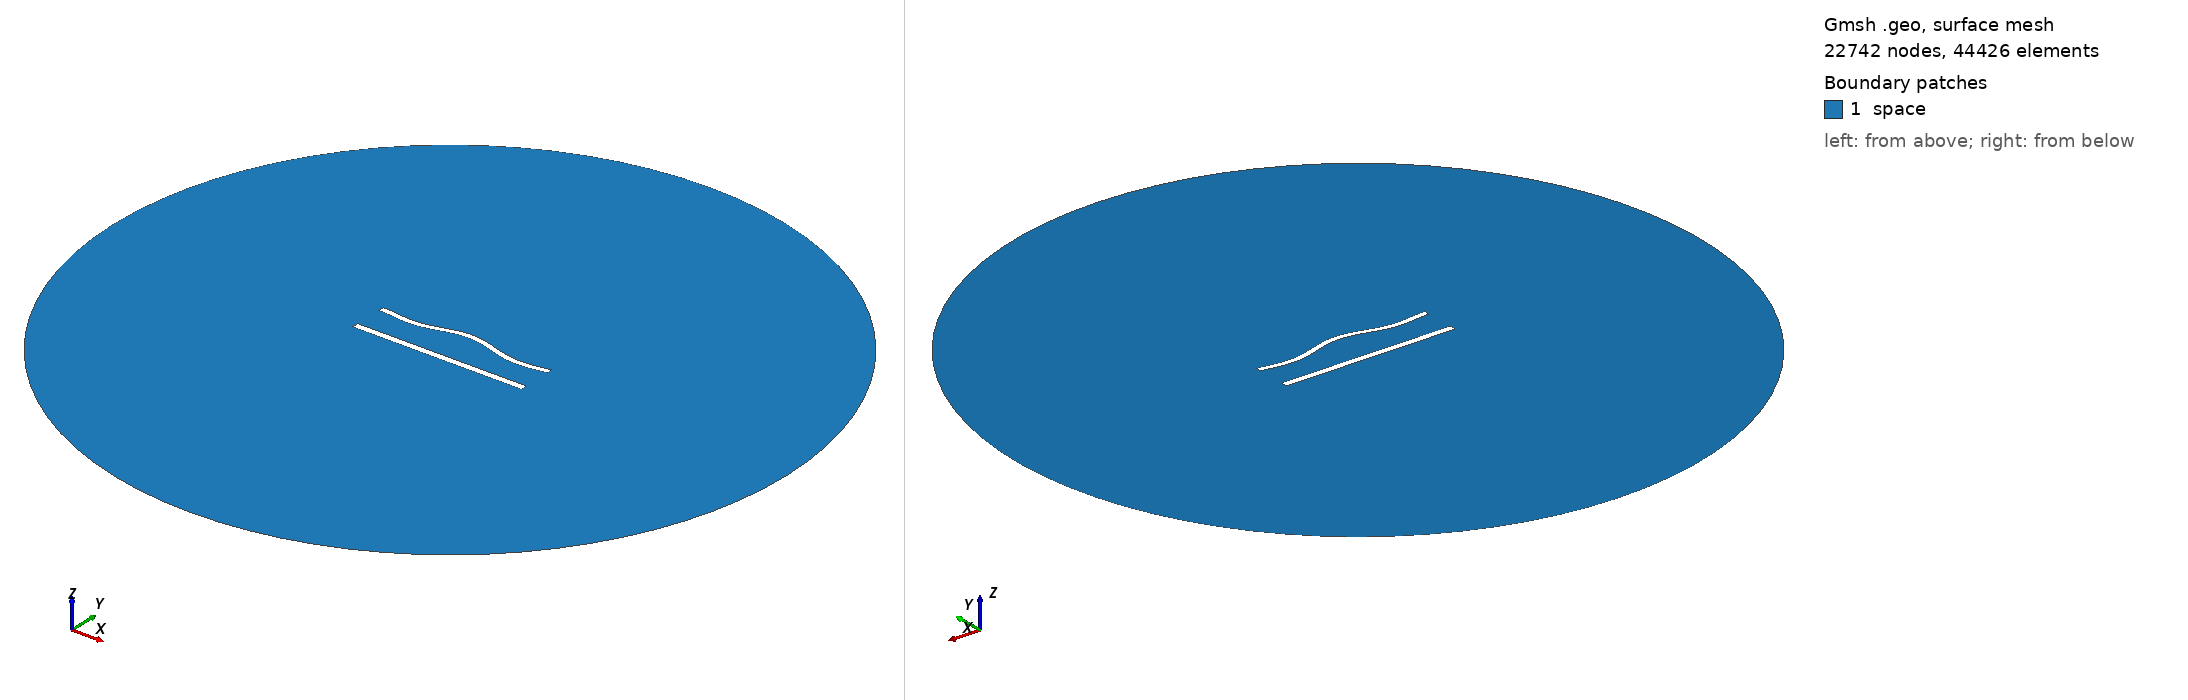

Gmsh geometry script, surface-meshed: 22742 nodes, 44426 surface elements. Boundary patches (legend numbers): 1 space. Left view from above one corner, right view from below the opposite corner. Legend entries are the model's physical surfaces. The drawing asked Gmsh for element sizes between 1% and 20% of the model's largest extent; the script's own settings can give other sizes.

=== 859.geo (drawn) ===
//---------------------------------------
// Geometry kernel
//---------------------------------------

SetFactory("OpenCASCADE");



//---------------------------------------
// Parameters of the geometry
//---------------------------------------

// Overetch of the upper plate
overetch = 0.25;

// Distance between the plates
distance = 20.0;

// Discretization over the x axis (for the deformation)
nx = 50; 

// Length of the plate
L = 100 - overetch; 

// Number of modes
n = 4; 

// 1st mode coefficient
coeff(1) = 0.0;
beta(1) = 0.596864 * 3.1415926535 / L;

// 2nd mode coefficient
coeff(2) = 1.5;
beta(2) = 1.49418 * 3.1415926535 / L;

// 3rd mode coefficient
coeff(3) = 0.0;
beta(3) = 2.50025 * 3.1415926535 / L;

// 4th mode coefficient
coeff(4) = -1.5;
beta(4) = 3.49999 * 3.1415926535 / L;



//---------------------------------------
// Upper plate (deformed rectangle)
//---------------------------------------

// Coordiantes of the upper plate
xmin = -50;
xmax = 50 - overetch;

// Height of the upper plate
yheight = 4 - 2 * overetch;

// Indexes of the points
UpperID[] = {};
LowerID[] = {};
LeftID[] = {};
RightID[] = {};

// Point index
p = 1;

// Horizontal edges
For i In {1:nx}
    x = xmin + (i-1)*(xmax - xmin)/(nx-1);

    y_bottom = distance / 2 + overetch;
    For j In {1:n}
        C = (Cosh(beta(j)*L) + Cos(beta(j)*L)) / (Sinh(beta(j)*L) + Sin(beta(j)*L));
        y_bottom  = y_bottom + coeff(j) * (Cosh(beta(j)*(x+50)) - Cos(beta(j)*(x+50)) - C * (Sinh(beta(j)*(x+50)) - Sin(beta(j)*(x+50))));
    EndFor

    y_top = y_bottom + yheight;

    Point(p) = {x, y_top, 0, 1.0};
    UpperID[i] = p;
    p = p + 1;

    Point(p) = {x, y_bottom, 0, 1.0};
    LowerID[i] = p;
    p = p + 1;
EndFor

// Create point lists
UpperPts[] = {}; LowerPts[] = {};
For i In {1:nx}
  UpperPts[] += {UpperID[i]};
  LowerPts[] += {LowerID[i]};
EndFor

// Build splines
Spline(1) = {UpperPts[]};
Spline(2) = {LowerPts[]};
Line(3) = {LowerPts[nx-1], UpperPts[nx-1]};
Line(4) = {LowerPts[0], UpperPts[0]};

// Build the plane surface
Curve Loop(1) = {2, 3, -1, -4};
Plane Surface(1) = {1};



//---------------------------------------
// Lower plate (rectangle)
//---------------------------------------

// Vertices
Point(1001) = {-50, -distance/2, 0, 1.0};
Point(1002) = { 50, -distance/2, 0, 1.0};
Point(1003) = { 50,  -distance/2 + 4, 0, 1.0};
Point(1004) = {-50,  -distance/2 + 4, 0, 1.0};

// Edges
Line(5) = {1001, 1002};
Line(6) = {1002, 1003};
Line(7) = {1003, 1004};
Line(8) = {1004, 1001};

// Plane surface
Line Loop(2) = {5, 6, 7, 8};
Plane Surface(2) = {2}; 



//---------------------------------------
// Outer (fictious) boundary
//---------------------------------------

// Points
Point(1005) = {0, 0, 0};       // Center
Point(1006) = {200, 0, 0};     // Start point
Point(1007) = {0, 200, 0};     // 90 degrees
Point(1008) = {-200, 0, 0};    // 180 degrees
Point(1009) = {0, -200, 0};    // 270 degrees

// Circle arcs (each needs start, center, end)
Circle(9) = {1006, 1005, 1007};
Circle(10) = {1007, 1005, 1008};
Circle(11) = {1008, 1005, 1009};
Circle(12) = {1009, 1005, 1006};

// Plane surface for the entire domain
Curve Loop(3) = {9, 10, 11, 12};
Surface(3) = {3};

// Subtract the plates from the whole domain to obtain the actual domain where we want to solve the equations
BooleanDifference{ Surface{3}; Delete; }{ Surface{1}; Surface{2}; Delete; }




//---------------------------------------
// Transfinite Lines/Curves
//---------------------------------------

// Set the number of points on the boundaries
r = 6;
d = 0.15;

// Plates
Transfinite Curve {1} = 50*r/4 Using Progression 1;
Transfinite Line {2} = 50*r Using Progression 1;
Transfinite Curve {3, 4} = 2*r Using Progression 1+d;
Transfinite Line {5} = 50*r/4 Using Progression 1;
Transfinite Line {7} = 50*r Using Progression 1;
Transfinite Line {6} = 2*r Using Progression 1-d;
Transfinite Line {8} = 2*r Using Progression 1+d;

// Outer boundary
Transfinite Line {9, 10, 11, 12} = 20 Using Progression 1;



//---------------------------------------
// Physical groups
//---------------------------------------                

// Physical curves (boundaries)
Physical Line("force_segment", 10) = {2};
Physical Line("upper_plate", 11) = {1, 3, 4};
Physical Line("lower_plate", 12) = {5, 6, 7, 8};
Physical Line("boundary", 20) = {9, 10, 11, 12};

// Physical Surfaces
Physical Surface("space", 30) = {3};



//---------------------------------------
// 6. Generate the Mesh
//---------------------------------------

// 2D mesh generation
Mesh 2;
